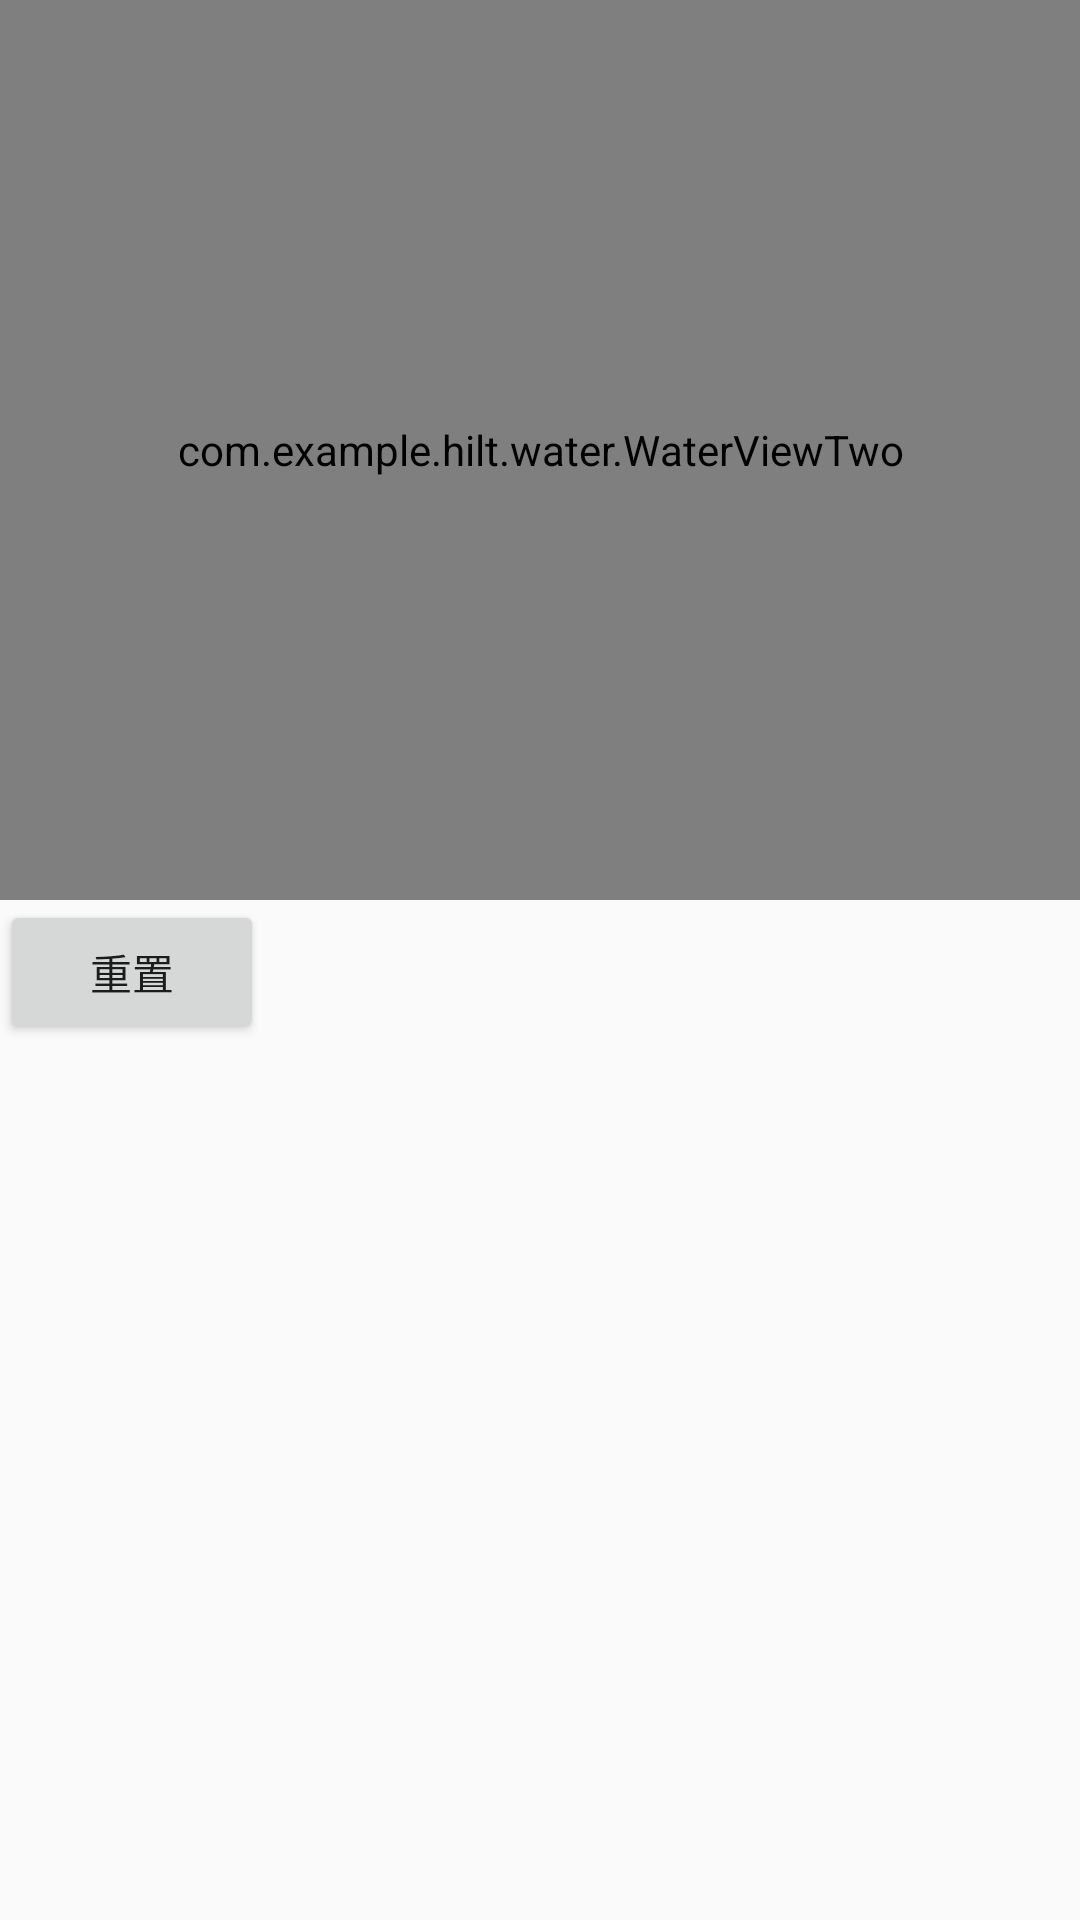

Here is an Android app screen rendered from its layout file. Give the layout XML and the strings, colors and styles it references.
<!-- AndroidManifest.xml: application theme AppTheme -->
<!-- res/layout/activity_main.xml -->
<?xml version="1.0" encoding="utf-8"?>
<LinearLayout xmlns:android="http://schemas.android.com/apk/res/android"
    xmlns:tools="http://schemas.android.com/tools"
    android:layout_width="match_parent"
    android:orientation="vertical"
    android:layout_height="match_parent"
    tools:context=".MainActivity">

    <com.example.hilt.water.WaterViewTwo
        android:id="@+id/wv_water"
        android:layout_width="match_parent"
        android:layout_height="300dp"
        android:background="@drawable/ic_launcher_foreground"/>
    <Button
        android:layout_width="wrap_content"
        android:layout_height="wrap_content"
        android:text="重置"
        android:onClick="onRest"
        android:layout_alignParentBottom="true"
        tools:ignore="OnClick" />

</LinearLayout>
<!-- resources referenced by this layout -->
<resources>
  <style name="AppTheme" parent="Theme.AppCompat.Light.DarkActionBar">
          
          <item name="colorPrimary">@color/colorPrimary</item>
          <item name="colorPrimaryDark">@color/colorPrimaryDark</item>
          <item name="colorAccent">@color/colorAccent</item>
      </style>
  <color name="colorPrimary">#6200EE</color>
  <color name="colorPrimaryDark">#3700B3</color>
  <color name="colorAccent">#03DAC5</color>
</resources>
